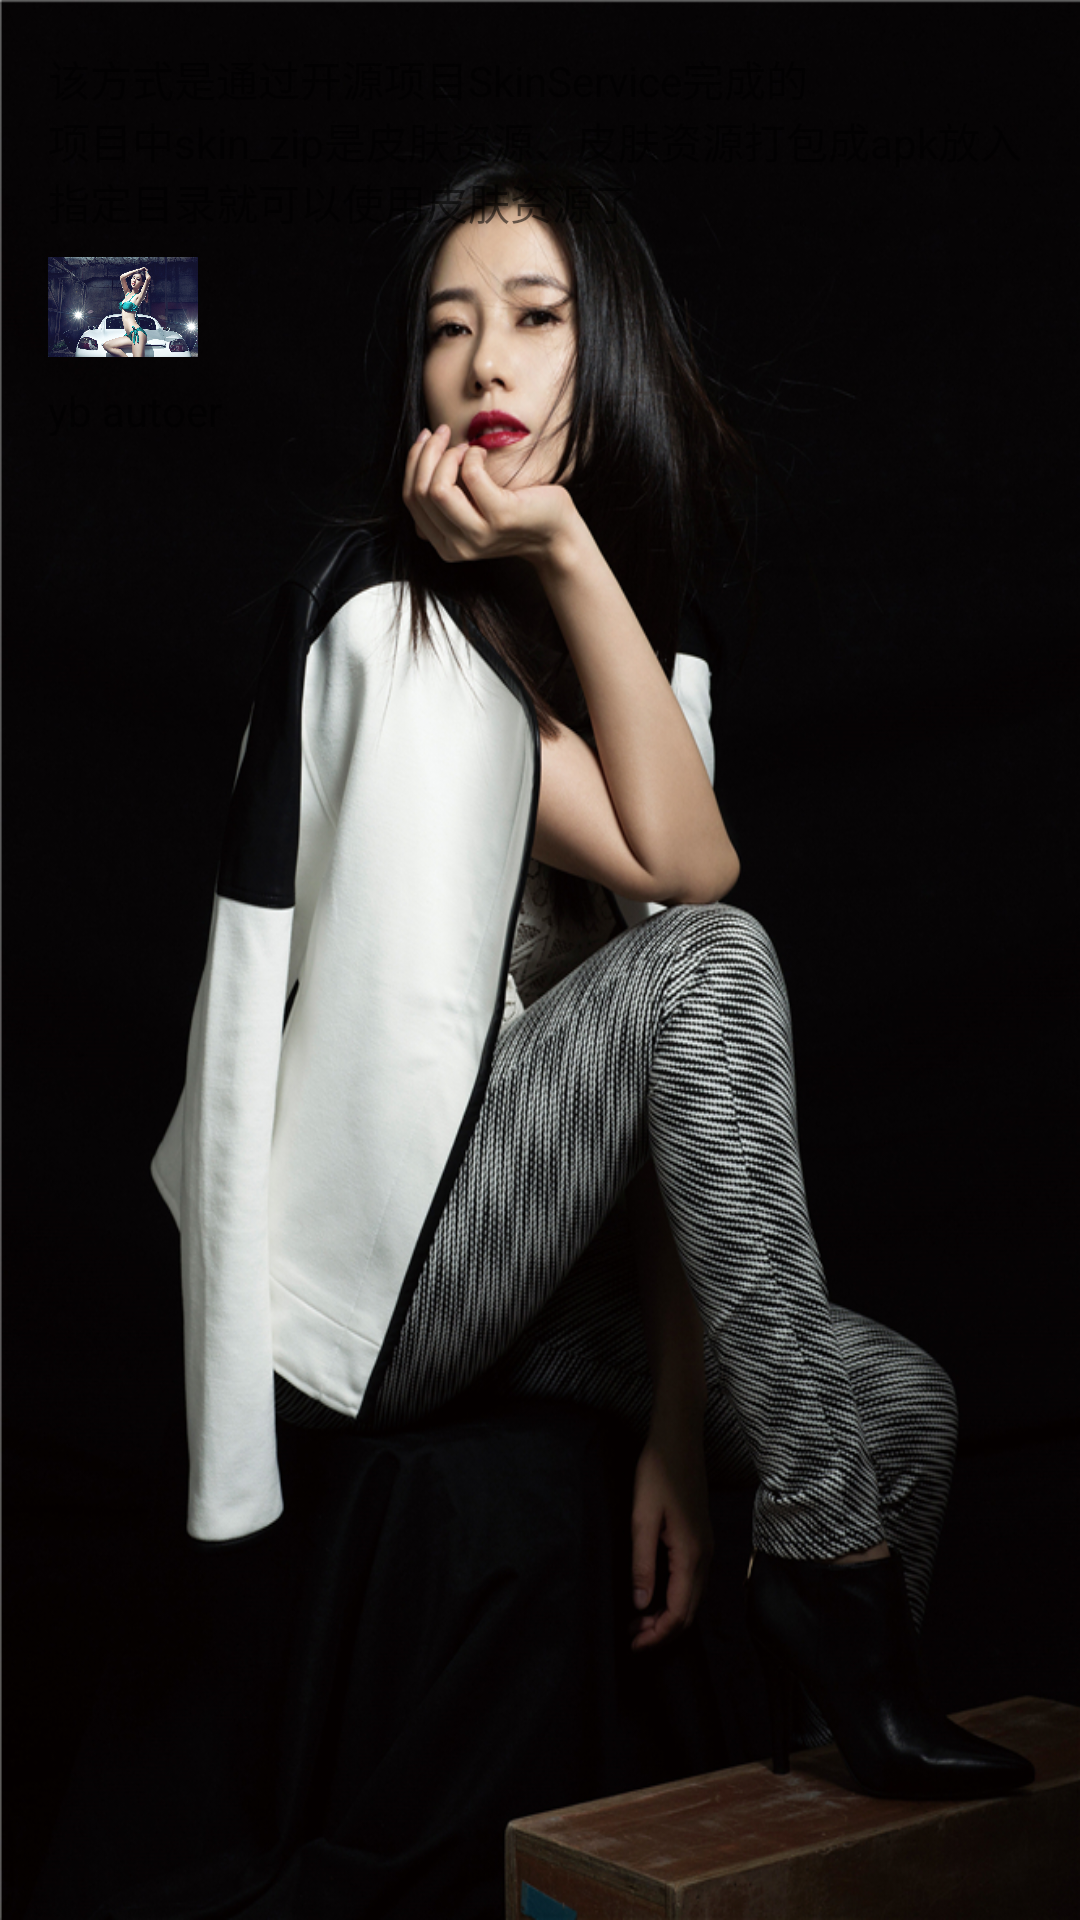

Write the Android layout XML for this screen, with the resource values it uses.
<!-- AndroidManifest.xml: application theme AppTheme -->
<!-- res/layout/skin_activity_main.xml -->
<LinearLayout xmlns:android="http://schemas.android.com/apk/res/android"
                xmlns:skin="http://schemas.android.com/android/skin"
                xmlns:skin_night="http://schemas.android.com/android/skin/night"
                xmlns:skin_default="http://schemas.android.com/android/skin/default"
                xmlns:skin_external="http://schemas.android.com/android/skin/external"
                xmlns:tools="http://schemas.android.com/tools"
                android:layout_width="match_parent"
                android:layout_height="match_parent"
                android:paddingLeft="@dimen/activity_horizontal_margin"
                android:paddingRight="@dimen/activity_horizontal_margin"
                android:paddingTop="@dimen/activity_vertical_margin"
                android:paddingBottom="@dimen/activity_vertical_margin"
                android:orientation="vertical"
                tools:context=".MainActivity"
                tools:ignore="MissingPrefix"
                skin:forceSkin="external"
                android:background="@mipmap/a2"
                skin_external:background="@mipmap/a1"
                skin_night:background="@mipmap/a1"
                skin_default:background="@mipmap/a1"

    >

    <TextView
        skin:skip="false"
        android:clickable="true"
        android:layout_width="wrap_content"
        android:layout_height="wrap_content"
        android:text="该方式是通过开源项目SkinService完成的"
        skin_external:background="@drawable/ai"
        />

    <TextView
        skin:skip="false"
        android:onClick="tvclick"
        skin_external:background="@drawable/ai"
        skin_night:background="#FF000000"
        skin_default:background="#FF938293"
        android:layout_width="wrap_content"
        android:layout_height="wrap_content"
        android:text="项目中skin_zip是皮肤资源、皮肤资源打包成apk放入指定目录就可以使用皮肤资源了"
        />
    <ImageView
        android:src="@mipmap/a1"
        android:layout_width="50dp"
        android:layout_height="50dp"
        />
    <TextView
            android:layout_width="wrap_content"
            android:layout_height="wrap_content"
            android:text="yb autoer"
            skin:forceSkin="default"
            skin_external:background="@color/red"
            skin_night:background="#FF000000"
            skin_default:background="#FF938293"
            skin_default:textColor="#FF900ddf"
        />


</LinearLayout>
<!-- resources referenced by this layout -->
<resources>
  <color name="red">#ffff0000</color>
  <dimen name="activity_horizontal_margin">16dp</dimen>
  <dimen name="activity_vertical_margin">16dp</dimen>
  <!-- mipmap a1: jpg bitmap (mipmap-hdpi, 381446 bytes) -->
  <!-- mipmap a2: jpg bitmap (mipmap-xxhdpi, 468984 bytes) -->
  <style name="AppTheme" parent="Theme.AppCompat.Light.DarkActionBar">
          
      </style>
</resources>
